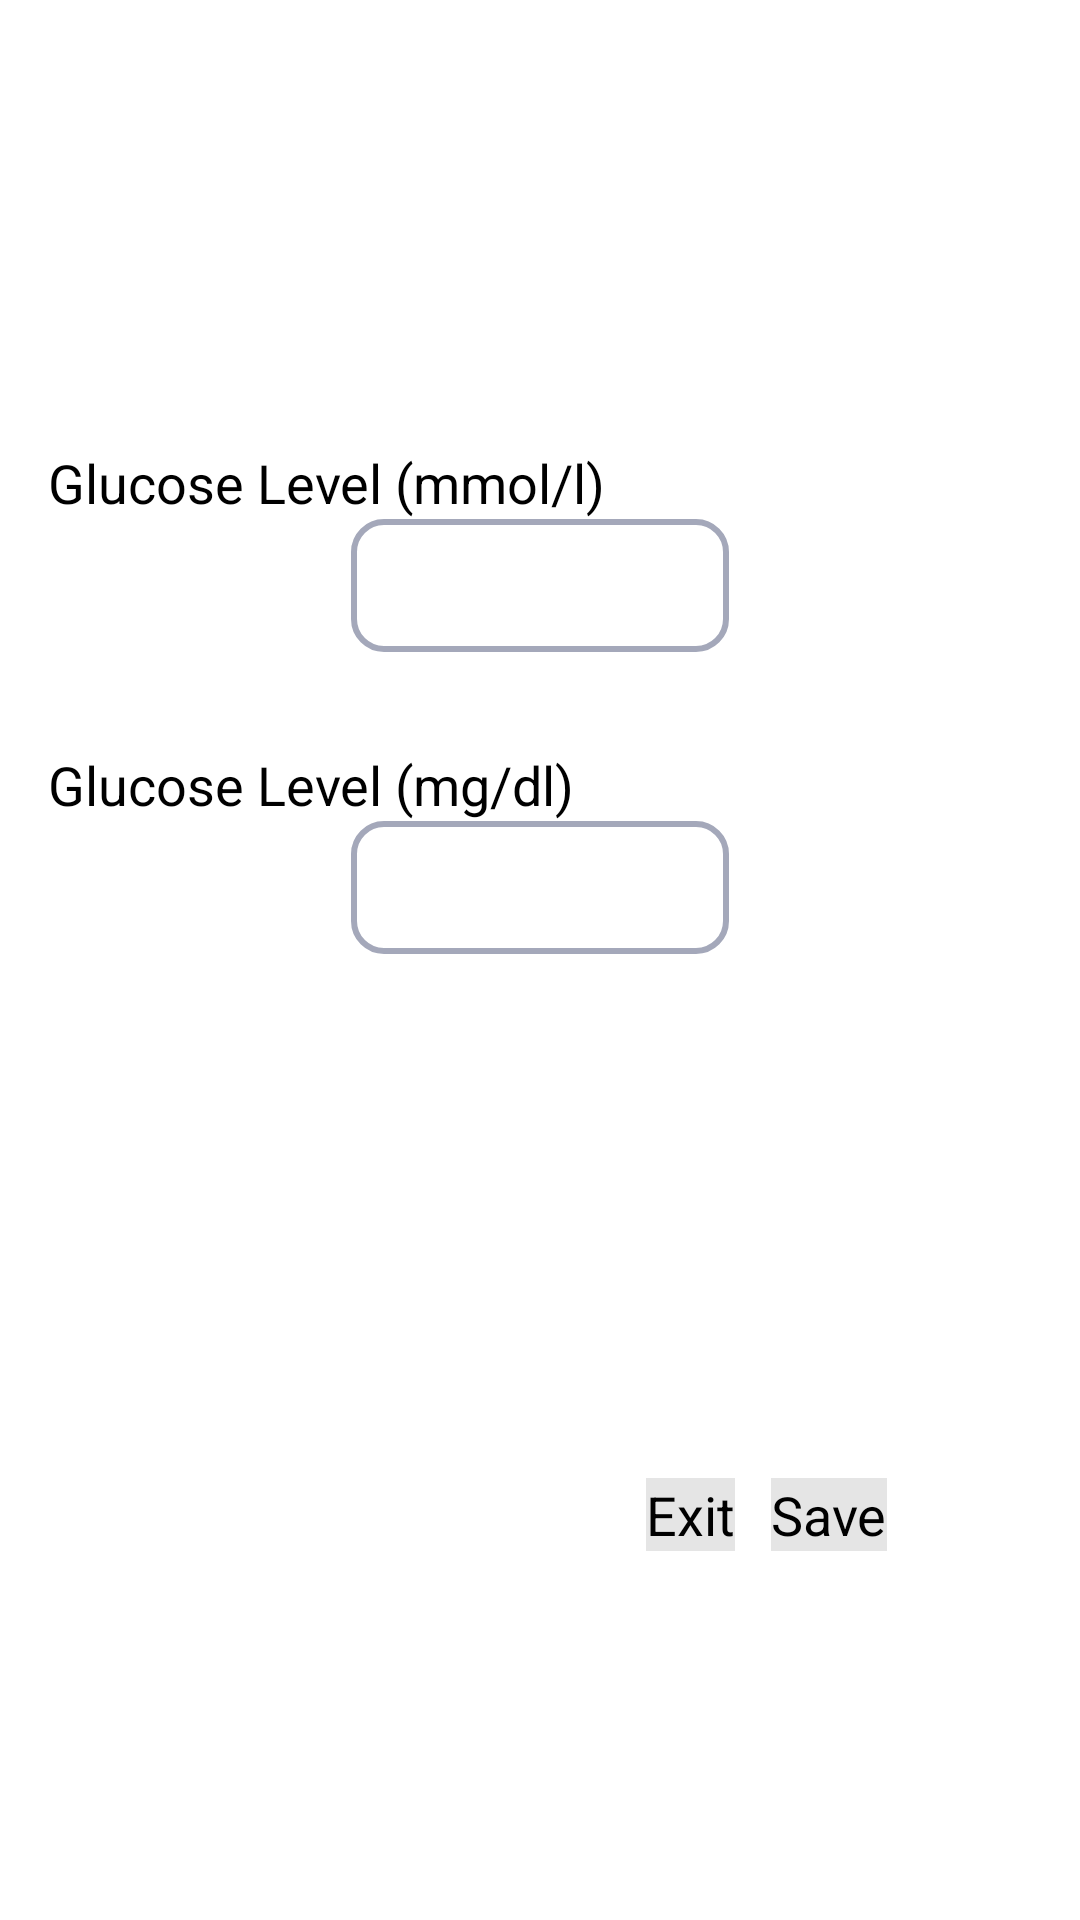

Here is an Android app screen rendered from its layout file. Give the layout XML and the strings, colors and styles it references.
<!-- AndroidManifest.xml: application theme AppTheme.NoActionBar -->
<!-- res/layout/activity_glucose_level.xml -->
<?xml version="1.0" encoding="utf-8"?>
<androidx.constraintlayout.widget.ConstraintLayout xmlns:android="http://schemas.android.com/apk/res/android"
    xmlns:app="http://schemas.android.com/apk/res-auto"
    xmlns:tools="http://schemas.android.com/tools"
    android:id="@+id/glucose_level_layout"
    style="@style/Layout"
    tools:context=".GlucoseLevel">

    <TextView
        android:id="@+id/glucose_level_mmol_TV"
        style="@style/TextViewNumberLbl"
        android:layout_marginStart="16dp"
        android:labelFor="@id/glucose_level_mmol_ET"
        android:text="@string/glucose_level_mmol"
        app:layout_constraintBottom_toBottomOf="parent"
        app:layout_constraintStart_toStartOf="parent"
        app:layout_constraintTop_toTopOf="parent"
        app:layout_constraintVertical_bias="0.2" />

    <TextView
        android:id="@+id/glucose_level_mg_TV"
        style="@style/TextViewNumberLbl"
        android:labelFor="@id/glucose_level_mg_ET"
        android:text="@string/glucose_level_mg"
        app:layout_constraintStart_toStartOf="@+id/glucose_level_mmol_TV"
        app:layout_constraintTop_toBottomOf="@+id/glucose_level_mmol_ET" />

    <EditText
        android:id="@+id/glucose_level_mmol_ET"
        style="@style/EditTextNumberDecimal"
        app:layout_constraintEnd_toEndOf="parent"
        app:layout_constraintHorizontal_bias="0.5"
        app:layout_constraintStart_toStartOf="parent"
        app:layout_constraintTop_toBottomOf="@id/glucose_level_mmol_TV" />

    <EditText
        android:id="@+id/glucose_level_mg_ET"
        style="@style/EditTextNumber"
        app:layout_constraintEnd_toEndOf="parent"
        app:layout_constraintHorizontal_bias="0.5"
        app:layout_constraintStart_toStartOf="parent"
        app:layout_constraintTop_toBottomOf="@id/glucose_level_mg_TV" />

    <Button
        android:id="@+id/glucose_level_save_Btn"
        style="@style/Button"
        android:text="@string/save"
        app:layout_constraintBottom_toBottomOf="parent"
        app:layout_constraintEnd_toEndOf="parent"
        app:layout_constraintHorizontal_bias="0.8"
        app:layout_constraintStart_toStartOf="parent"
        app:layout_constraintTop_toTopOf="parent"
        app:layout_constraintVertical_bias="0.8" />

    <Button
        android:id="@+id/glucose_level_cancel_Btn"
        style="@style/Button"
        android:layout_marginEnd="12dp"
        android:text="@string/exit"
        app:layout_constraintEnd_toStartOf="@id/glucose_level_save_Btn"
        app:layout_constraintTop_toTopOf="@id/glucose_level_save_Btn" />
</androidx.constraintlayout.widget.ConstraintLayout>
<!-- resources referenced by this layout -->
<resources>
  <string name="exit">Exit</string>
  <string name="glucose_level_mg">Glucose Level (mg/dl)</string>
  <string name="glucose_level_mmol">Glucose Level (mmol/l)</string>
  <string name="save">Save</string>
  <style name="Button">
          <item name="android:layout_width">wrap_content</item>
          <item name="android:layout_height">wrap_content</item>
          <item name="android:background">@color/colorPrimary</item>
          <item name="android:textSize">18sp</item>
      </style>
  <style name="EditTextNumber">
          <item name="android:layout_width">wrap_content</item>
          <item name="android:layout_height">wrap_content</item>
          <item name="android:background">@drawable/background_image_button</item>
          <item name="android:ems">6</item>
          <item name="android:inputType">number</item>
          <item name="android:maxLength">3</item>
          <item name="android:textSize">18sp</item>
          <item name="android:gravity">center</item>
      </style>
  <style name="EditTextNumberDecimal">
          <item name="android:layout_width">wrap_content</item>
          <item name="android:layout_height">wrap_content</item>
          <item name="android:background">@drawable/background_image_button</item>
          <item name="android:ems">6</item>
          <item name="android:inputType">numberDecimal</item>
          <item name="android:maxLength">5</item>
          <item name="android:textSize">18sp</item>
          <item name="android:gravity">center</item>
      </style>
  <style name="TextViewNumberLbl">
          <item name="android:layout_width">wrap_content</item>
          <item name="android:layout_height">wrap_content</item>
          <item name="android:layout_marginTop">32dp</item>
          <item name="android:textSize">18sp</item>
      </style>
  <color name="colorPrimary">#E5E5E5</color>
  <!-- drawable background_image_button (drawable) -->
  <?xml version="1.0" encoding="utf-8"?>
  <selector xmlns:android="http://schemas.android.com/apk/res/android">
      <item>
          <shape android:shape="rectangle">
              <stroke
                  android:color="#A4A8BA"
                  android:width="2dp"
                  />
              <corners android:radius="10dp" />
              <padding android:bottom="10dp" android:left="10dp" android:right="10dp" android:top="10dp"/>
          </shape>
      </item>
  </selector>
</resources>
